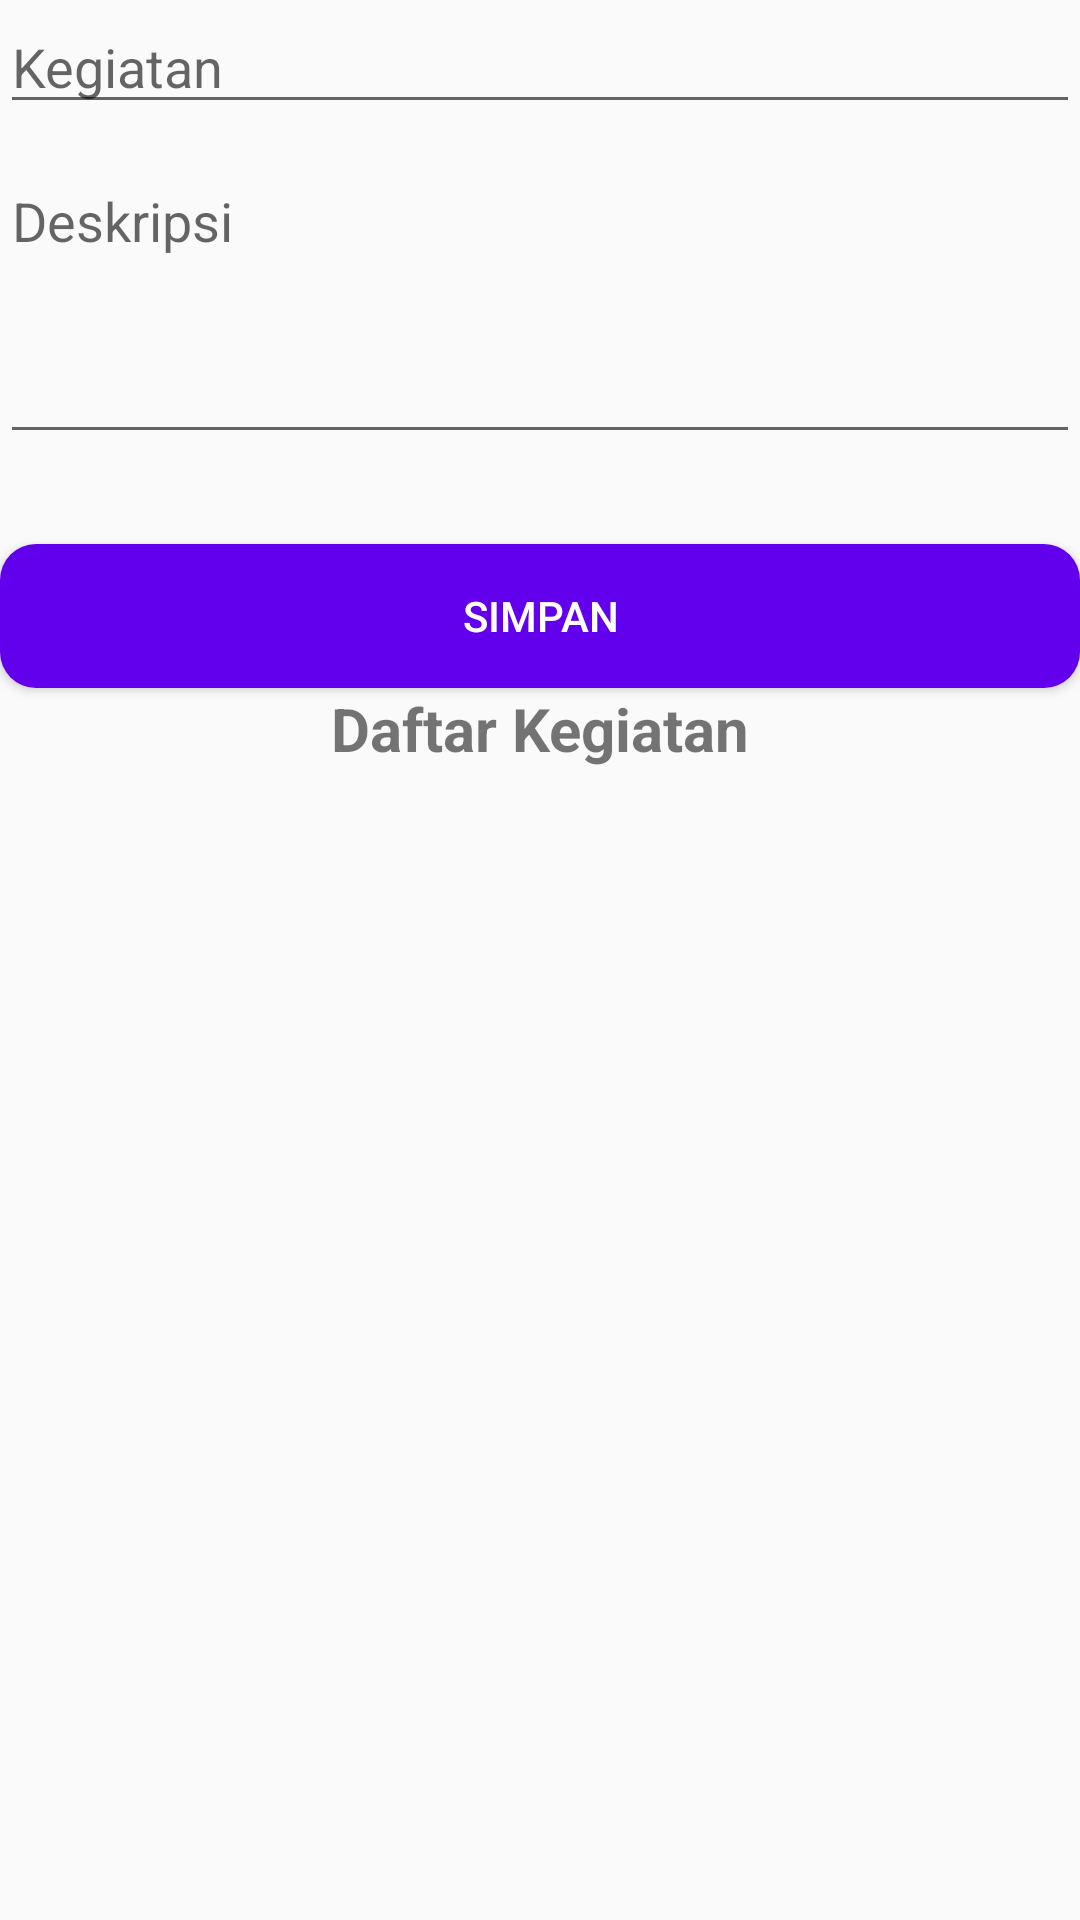

Here is an Android app screen rendered from its layout file. Give the layout XML and the strings, colors and styles it references.
<!-- AndroidManifest.xml: application theme AppTheme -->
<!-- res/layout/activity_main.xml -->
<?xml version="1.0" encoding="utf-8"?>
<RelativeLayout
    android:layout_margin="16dp"
    xmlns:android="http://schemas.android.com/apk/res/android" android:layout_width="match_parent"
    android:layout_height="match_parent">


    <EditText
        android:id="@+id/edt_kegiatan"
        android:hint="Kegiatan"
        android:layout_width="match_parent"
        android:layout_height="wrap_content"/>

    <EditText
        android:inputType="textMultiLine"
        android:layout_marginTop="10dp"
        android:gravity="top"
        android:layout_below="@+id/edt_kegiatan"
        android:id="@+id/edt_deskripsi"
        android:hint="Deskripsi"
        android:layout_width="match_parent"
        android:layout_height="100dp"/>

    <Button
        android:layout_marginTop="30dp"
        android:background="@drawable/bg_btn"
        android:textColor="@color/white"
        android:text="SIMPAN"
        android:layout_below="@id/edt_deskripsi"
        android:id="@+id/btn_simpan"
        android:layout_width="match_parent"
        android:layout_height="wrap_content"/>

    <ProgressBar
        android:id="@+id/progress_circular"
        android:visibility="gone"
        android:layout_centerInParent="true"
        android:layout_width="wrap_content"
        android:layout_height="wrap_content"/>


    <TextView
        android:id="@+id/tv_label"
        android:gravity="center"
        android:textSize="20sp"
        android:textStyle="bold"
        android:text="Daftar Kegiatan"
        android:layout_below="@+id/btn_simpan"
        android:layout_width="match_parent"
        android:layout_height="wrap_content"/>

    <androidx.recyclerview.widget.RecyclerView
        android:layout_marginTop="16dp"
        android:id="@+id/rv_data"
        android:layout_below="@id/tv_label"
        android:layout_width="match_parent"
        android:layout_height="wrap_content"/>




</RelativeLayout>
<!-- resources referenced by this layout -->
<resources>
  <!-- drawable bg_btn (drawable) -->
  <?xml version="1.0" encoding="utf-8"?>
  <shape
      android:shape="rectangle"
      xmlns:android="http://schemas.android.com/apk/res/android">
  
      <solid android:color="@color/colorPrimary"/>
      <corners android:radius="12dp"/>
  </shape>
  <style name="AppTheme" parent="Theme.AppCompat.Light.DarkActionBar">
          
          <item name="colorPrimary">@color/colorPrimary</item>
          <item name="colorPrimaryDark">@color/colorPrimaryDark</item>
          <item name="colorAccent">@color/colorAccent</item>
      </style>
  <!-- not gathered from this repository: default colours our renderer supplied (Android Studio template values) -->
  <color name="white">#FFFFFFFF</color>
  <color name="colorPrimary">#FF6200EE</color>
  <color name="colorPrimaryDark">#FF3700B3</color>
  <color name="colorAccent">#FF03DAC5</color>
</resources>
